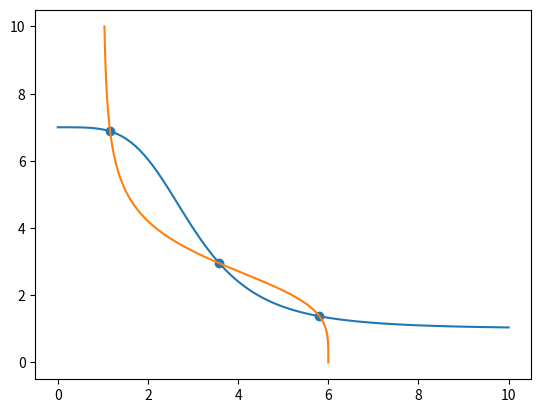
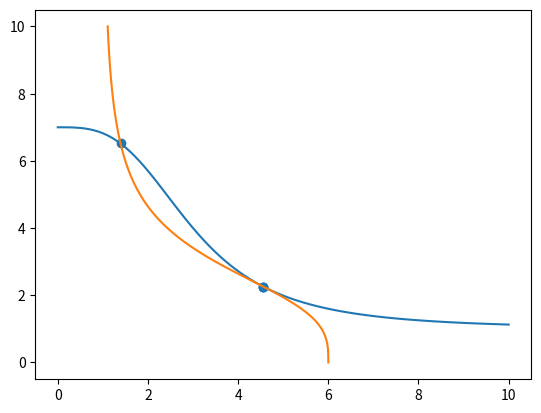

Generate these figures, in order, with matplotlib:
"""
Classes and methods for constructing, evaluating, and doing parameter continuation of Hill Models
   
[redacted]
[redacted]
    Date: 2/29/20; Last revision: 3/4/20
"""
import numpy as np
from scipy import optimize
import matplotlib.pyplot as plt
from numpy import log


def isvector(array):
    """Returns true if input is a numpy vector"""

    return len(np.shape(array)) == 1


class HillComponent:
    """A component of a Hill system of the form ell + delta*H(x; ell, delta, theta, n) where H is an increasing or decreasing Hill function.
    Any of these parameters can be considered as a fixed value for a Component or included in the callable variables. The
    indices of the edges associated to ell, and delta are different than those associated to theta."""

    def __init__(self, interactionSign, **kwargs):
        """A Hill function with parameters [ell, delta, theta, n] of InteractionType in {-1, 1} to denote H^-, H^+ """
        # TODO: Class constructor should not do work!

        self.sign = interactionSign
        self.parameterValues = np.zeros(4)  # initialize vector of parameter values
        parameterNames = ['ell', 'delta', 'theta', 'hillCoefficient']  # ordered list of possible parameter names
        parameterCallIndex = {parameterNames[j]: j for j in range(4)}  # calling index for parameter by name
        for parameterName, parameterValue in kwargs.items():
            setattr(self, parameterName, parameterValue)  # fix input parameter
            self.parameterValues[
                parameterCallIndex[parameterName]] = parameterValue  # update fixed parameter value in evaluation vector
            del parameterCallIndex[parameterName]  # remove fixed parameter from callable list

        self.variableParameters = list(parameterCallIndex.keys())  # set callable parameters
        self.parameterCallIndex = list(parameterCallIndex.values())  # get indices for callable parameters
        self.fixedParameter = [parameterName for parameterName in parameterNames if
                               parameterName not in self.variableParameters]

    def __iter__(self):
        """Make iterable"""
        yield self

    def curry_parameters(self, parameter):
        """Returns a parameter evaluation vector in R^4 with fixed and variable parameters indexed properly"""
        parameterEvaluation = self.parameterValues.copy()  # get a mutable copy of the fixed parameter values
        parameterEvaluation[self.parameterCallIndex] = parameter  # slice passed parameter vector into callable slots
        return parameterEvaluation

    def __call__(self, x, parameter=np.array([])):
        """Evaluation method for a Hill component function instance"""

        ell, delta, theta, hillCoefficient = self.curry_parameters(
            parameter)  # unpack fixed and variable parameter values
        # compute powers of x and theta only once.
        xPower = x ** hillCoefficient
        thetaPower = theta ** hillCoefficient  # compute theta^hillCoefficient only once

        # evaluation rational part of the Hill function
        if self.sign == 1:
            evalRational = xPower / (xPower + thetaPower)
        elif self.sign == -1:
            evalRational = thetaPower / (xPower + thetaPower)
        return ell + delta * evalRational

    def __repr__(self):
        """Return a canonical string representation of a Hill component"""

        reprString = 'Hill Component: \n' + 'sign = {0} \n'.format(self.sign)
        for parameterName in ['ell', 'delta', 'theta', 'hillCoefficient']:
            if parameterName not in self.variableParameters:
                reprString += parameterName + ' = {0} \n'.format(getattr(self, parameterName))
        reprString += 'Variable Parameters: {' + ', '.join(self.variableParameters) + '}\n'
        return reprString

    def dx(self, x, parameter=np.array([])):
        """Evaluate the derivative of a Hill component with respect to x"""

        ell, delta, theta, hillCoefficient = self.curry_parameters(
            parameter)  # unpack fixed and variable parameter values
        # compute powers of x and theta only once.
        thetaPower = theta ** hillCoefficient
        xPowerSmall = x ** (hillCoefficient - 1)  # compute x^{hillCoefficient-1}
        xPower = xPowerSmall * x
        return self.sign * hillCoefficient * delta * thetaPower * xPowerSmall / ((thetaPower + xPower) ** 2)

    def dx2(self, x, parameter=np.array([])):
        """Evaluate the second derivative of a Hill component with respect to x"""

        ell, delta, theta, hillCoefficient = self.curry_parameters(
            parameter)  # unpack fixed and variable parameter values
        # compute powers of x and theta only once.
        thetaPower = theta ** hillCoefficient
        xPowerSmall = x ** (hillCoefficient - 2)  # compute x^{hillCoefficient-1}
        xPower = xPowerSmall * x ** 2
        return self.sign * hillCoefficient * delta * thetaPower * xPowerSmall * (
                (hillCoefficient - 1) * thetaPower - (hillCoefficient + 1) * xPower) / ((thetaPower + xPower) ** 3)

    def dn(self, x, parameter=np.array([])):
        """Returns the derivative of a Hill component with respect to n"""

        ell, delta, theta, hillCoefficient = self.curry_parameters(
            parameter)  # unpack fixed and variable parameter values
        # compute powers of x and theta only once.
        xPower = x ** hillCoefficient
        thetaPower = theta ** hillCoefficient
        return self.sign * delta * xPower * thetaPower * log(x / theta) / ((thetaPower + xPower) ** 2)

    def dndx(self, x, parameter=np.array([])):
        """Returns the mixed partials of a Hill component with respect to n and x"""

        ell, delta, theta, hillCoefficient = self.curry_parameters(
            parameter)  # unpack fixed and variable parameter values
        # compute powers of x and theta only once.
        thetaPower = theta ** hillCoefficient
        xPowerSmall = x ** (hillCoefficient - 1)  # compute x^{hillCoefficient-1}
        xPower = xPowerSmall * x
        return self.sign * delta * thetaPower * xPowerSmall * (
                hillCoefficient * (thetaPower - xPower) * log(x / theta) + thetaPower + xPower) / (
                       (thetaPower + xPower) ** 3)


class HillCoordinate:
    """Define a coordinate of the vector field for a Hill system. This is a scalar equation taking the form
    x' = -gamma*x + p(H_1, H_2,...,H_k) where each H_i is a Hill function depending on x_i which is a state variable
    which regulates x"""

    def __init__(self, parameter, interactionSign, interactionType, interactionIndex, gamma=np.nan):
        """Hill Coordinate instantiation with the following syntax:
        INPUTS:
            gamma - (float) decay rate for this coordinate or NaN if gamma is a variable parameter which is callable as
                the first component of the parameter variable vector.
            parameter - (numpy array) A K-by-4 array of Hill component parameters with rows of the form [ell, delta, theta, hillCoefficient]
                Entries which are NaN are variable parameters which are callable in the function and all derivatives.
            interactionSign - (list) A vector in F_2^K carrying the sign type for each Hill component
            interactionType - (list) A vector describing the interaction type of the interaction function specified as an integer partition of K
            interactionIndex - (list) A length K+1 vector of global state variable indices. interactionIndex[0] is the global index
                for this coordinate and interactionIndex[1:] the indices of the K incoming interacting nodes"""

        # TODO: Class constructor should not do work!
        self.gammaIsVariable = np.isnan(gamma)
        if ~np.isnan(gamma):
            self.gamma = gamma  # set fixed linear decay
        self.parameterValues = parameter  # initialize array of fixed parameter values
        self.nComponent = len(interactionSign)  # number of interaction nodes
        self.components = self.set_components(parameter, interactionSign)
        self.index = interactionIndex[0]  # Define this coordinate's global index
        self.interactionIndex = interactionIndex[1:]  # Vector of global interaction variable indices
        self.interactionType = interactionType  # specified as an integer partition of K
        self.summand = self.set_summand()
        if self.nComponent == 1:  # Coordinate has a single HillComponent
            self.nVarByComponent = list(
                map(lambda j: np.count_nonzero(np.isnan(self.parameterValues)), range(self.nComponent)))
        else:  # Coordinate has multiple HillComponents
            self.nVarByComponent = list(
                map(lambda j: np.count_nonzero(np.isnan(self.parameterValues[j, :])), range(self.nComponent)))
        # endpoints for concatenated parameter vector by coordinate
        self.variableIndexByComponent = np.insert(np.cumsum(self.nVarByComponent), 0,
                                                  0)  # endpoints for concatenated parameter vector by coordinate
        self.nVariableParameter = sum(
            self.nVarByComponent) + self.gammaIsVariable  # number of variable parameters for this coordinate

    def curry_gamma(self, parameter):
        """Returns the value of gamma and a curried version of a variable parameter argument"""

        # If gamma is not fixed, then it must be the first coordinate of the parameter vector
        if self.gammaIsVariable:
            return parameter[0], parameter[1:]
        else:  # return fixed gamma and unaltered parameter
            return self.gamma, parameter

    def __call__(self, x, parameter=np.array([])):
        """Evaluate the Hill coordinate on a vector of (global) state variables and (local) parameter variables. This is a
        map of the form  g: R^n x R^m ---> R where n is the number of state variables of the Hill model and m is the number
        of variable parameters for this Hill coordinate"""

        gamma, parameter = self.curry_gamma(parameter)
        # TODO: Currently the input parameter must be a numpy array even if there is only a single parameter. It would
        if isvector(x):  # Evaluate coordinate for a single x in R^n
            # slice callable parameters into a list of length K. The j^th list contains the variable parameters belonging to
            # the j^th Hill component.
            parameterByComponent = [parameter[self.variableIndexByComponent[j]:self.variableIndexByComponent[j + 1]] for
                                    j in range(self.nComponent)]
            hillComponentValues = np.array(
                list(map(lambda H, idx, parm: H(x[idx], parm), self.components, self.interactionIndex,
                         parameterByComponent)))  # evaluate Hill components
            nonlinearTerm = self.interaction_function(hillComponentValues)  # compose with interaction function
            return -gamma * x[self.index] + nonlinearTerm

        # TODO: vectorized evaluation is a little bit hacky and should be rewritten to be more efficient
        else:  # vectorized evaluation where x is a matrix of column vectors to evaluate
            return np.array([self(x[:, j], parameter) for j in range(np.shape(x)[1])])

    def interaction_function(self, parameter):
        """Evaluate the polynomial interaction function at a parameter in (0,inf)^{K}"""

        return np.sum(
            parameter)  # dummy functionality computes all sum interaction. Updated version below just needs to be tested.
        # return np.prod([sum([parm[idx] for idx in sumList]) for sumList in self.summand])

    def dx(self, x, parameter=np.array([])):
        """Return the derivative (gradient vector) evaluated at x in R^n and p in R^m as a row vector"""

        gamma, parameter = self.curry_gamma(parameter)
        dim = len(x)  # dimension of vector field
        Df = np.zeros(dim, dtype=float)
        xLocal = x[
            self.interactionIndex]  # extract only the coordinates of x that this HillCoordinate depends on as a vector in R^{K}
        diffInteraction = self.diff_interaction(xLocal)  # evaluate outer term in chain rule
        parameterByComponent = [parameter[self.variableIndexByComponent[j]:self.variableIndexByComponent[j + 1]] for
                                j in range(self.nComponent)]  # unpack variable parameters by component
        DHillComponent = np.array(
            list(map(lambda H, x, parm: H.dx(x, parm), self.components, xLocal,
                     parameterByComponent)))  # evaluate inner term in chain rule
        Df[
            self.interactionIndex] = diffInteraction * DHillComponent  # evaluate gradient of nonlinear part via chain rule
        Df[self.index] -= gamma  # Add derivative of linear part to the gradient at this HillCoordinate
        return Df

    def dn(self, x, parameter=np.array([])):
        """Evaluate the derivative of a HillCoordinate with respect to the vector of Hill coefficients as a row vector.
        Evaluation requires specifying x in R^n and p in R^m. This method does not assume that all HillCoordinates have
        a uniform Hill coefficient. If this is the case then the scalar derivative with respect to the Hill coefficient
        should be the sum of the gradient vector returned"""

        gamma, parameter = self.curry_gamma(parameter)
        dim = len(x)  # dimension of vector field
        df_dn = np.zeros(dim, dtype=float)
        xLocal = x[
            self.interactionIndex]  # extract only the coordinates of x that this HillCoordinate depends on as a vector in R^{K}
        diffInteraction = self.diff_interaction(xLocal)  # evaluate outer term in chain rule
        parameterByComponent = [parameter[self.variableIndexByComponent[j]:self.variableIndexByComponent[j + 1]] for
                                j in range(self.nComponent)]  # unpack variable parameters by component
        dHillComponent_dn = np.array(
            list(map(lambda H, x, parm: H.dn(x, parm), self.components, xLocal,
                     parameterByComponent)))  # evaluate inner term in chain rule
        df_dn[
            self.interactionIndex] = diffInteraction * dHillComponent_dn  # evaluate gradient of nonlinear part via chain rule
        return df_dn

    def set_components(self, parameter, interactionSign):
        """Return a list of Hill components for this Hill coordinate"""

        parameterNames = ['ell', 'delta', 'theta', 'hillCoefficient']  # ordered list of possible parameter names

        def row2dict(row):
            """convert ordered row of parameter matrix to kwarg"""
            return {parameterNames[j]: row[j] for j in range(4) if
                    not np.isnan(row[j])}

        if self.nComponent == 1:
            return [HillComponent(interactionSign[0], **row2dict(parameter))]
        else:
            return [HillComponent(interactionSign[k], **row2dict(parameter[k, :])) for k in
                    range(self.nComponent)]  # list of Hill components

    def set_summand(self):
        """Return the list of lists containing the summand indices defined by the interaction type.
        EXAMPLE:
            interactionType = [2,1,3,1] returns the index partition [[0,1], [2], [3,4,5], [6]]"""

        sumEndpoints = np.insert(np.cumsum(self.interactionType), 0,
                                 0)  # summand endpoint indices including initial zero
        localIndex = list(range(self.nComponent))
        return [localIndex[sumEndpoints[i]:sumEndpoints[i + 1]] for i in range(len(self.interactionType))]

    def diff_interaction(self, xLocal):
        """Dummy functionality for evaluating the derivative of the interaction function"""

        if len(self.interactionType) == 1:
            return np.ones(len(xLocal))
        else:
            raise KeyboardInterrupt

    def summand_map(self, x, parameter=np.array([])):
        """Apply the summand map of the form: f_i : R^n ---> p = (p1,...,p_q) which is a partial composition
        with the interaction function."""

        H = self.__call__(x, parameter)
        return [sum(H[indexSet]) for indexSet in self.summand]

    def eq_interval(self):
        """Return a closed interval which must contain the projection of any equilibrium onto this coordinate"""

        try:
            minInteraction = self.interaction_function([H.ell for H in self.components]) / self.gamma
            maxInteraction = self.interaction_function([H.ell + H.delta for H in self.components]) / self.gamma
            enclosingInterval = np.array([minInteraction, maxInteraction])
        except AttributeError:
            print(
                'Current implementation requires fixed ell, delta for all HillComponents and fixed gamma for this HillCoordinate')
        return enclosingInterval


def find_root(f, Df, initialGuess, diagnose=False):
    """Default root finding method to use if one is not specified"""

    solution = optimize.root(f, initialGuess, jac=Df, method='hybr')  # set root finding algorithm
    if diagnose:
        return solution  # return the entire solution object including iterations and diagnostics
    else:
        return solution.x  # return only the solution vector


def full_newton(f, Df, x0, maxDefect=1e-13):
    """A full Newton based root finding algorithm"""

    def is_singular(matrix, rank):
        """Returns true if the derivative becomes singular for any reason"""
        return np.isnan(matrix).any() or np.isinf(matrix).any() or np.linalg.matrix_rank(matrix) < rank

    fDim = len(x0)  # dimension of the domain/image of f
    maxIterate = 100

    if not isvector(x0):  # an array whose columns are initial guesses
        print('not implemented yet')

    else:  # x0 is a single initial guess
        # initialize iteration
        x = x0.copy()
        y = f(x)
        Dy = Df(x)
        iDefect = np.linalg.norm(y)  # initialize defect
        iIterate = 1
        while iDefect > maxDefect and iIterate < maxIterate and not is_singular(Dy, fDim):
            if fDim == 1:
                x -= y / Dy
            else:
                x -= np.linalg.solve(Dy, y)  # update x

            y = f(x)  # update f(x)
            print(y)
            Dy = Df(x)  # update Df(x)
            iDefect = np.linalg.norm(y)  # initialize defect
            print(iDefect)
            iIterate += 1

        if iDefect < maxDefect:
            return x
        else:
            print('Newton failed to converge')
            return np.nan


class HillModel:
    """Define a Hill model as a vector field describing the derivatives of all state variables. The i^th coordinate
    describes the derivative of the state variable, x_i, as a function of x_i and its incoming interactions, {X_1,...,X_{K_i}}.
    This function is always a linear decay and a nonlinear interaction defined by a polynomial composition of Hill
    functions evaluated at the interactions. The vector field is defined coordinate-wise as a vector of HillCoordinate instances"""

    def __init__(self, gamma, parameter, interactionSign, interactionType, interactionIndex):
        """Class constructor which has the following syntax:
        INPUTS:
            gamma - A vector in R^n of linear decay rates
            parameter - A length n list of K_i-by-4 parameter arrays
            interactionSign - A length n list of vectors in F_2^{K_i}
            interactionType - A length n list of length q_i lists describing an integer partitions of K_i
            interactionIndex - A length n list whose i^th element is a length K_i list of global indices for the i^th incoming interactions"""
        # TODO: Class constructor should not do work!

        self.dimension = len(gamma)  # Dimension of vector field i.e. n
        self.coordinates = [HillCoordinate(parameter[j], interactionSign[j],
                                           interactionType[j], [j] + interactionIndex[j], gamma=gamma[j]) for j in
                            range(self.dimension)]
        # A list of HillCoordinates specifying each coordinate of the vector field
        self.nVarByCoordinate = [fi.nVariableParameter for fi in
                                 self.coordinates]  # number of variable parameters by coordinate
        self.variableIndexByCoordinate = np.insert(np.cumsum(self.nVarByCoordinate), 0,
                                                   0)  # endpoints for concatenated parameter vector by coordinate
        self.nVariableParameter = sum(self.nVarByCoordinate)  # number of variable parameters for this HillModel

    def __call__(self, x, parameter=np.array([])):
        """Evaluate the vector field defined by this HillModel instance. This is a function of the form
        f: R^n x R^{m_1} x ... x R^{m_n} ---> R^n where the j^th Hill coordinate has m_j variable parameters. The syntax
        is f(x,p) where p = (p_1,...,p_n) is a variable parameter vector constructed by ordered concatenation of vectors
        of the form p_j = (p_j1,...,p_jK) which is also an ordered concatenation of the variable parameters associated to
        the K-HillComponents for the j^th HillCoordinate."""

        parameterByCoordinate = [parameter[self.variableIndexByCoordinate[j]:self.variableIndexByCoordinate[j + 1]] for
                                 j in range(self.dimension)]  # unpack variable parameters by component

        if isvector(x):  # input a single vector in R^n
            return np.array(list(map(lambda f_i, parm: f_i(x, parm), self.coordinates, parameterByCoordinate)))
        else:  # vectorized input
            return np.row_stack(list(map(lambda f_i, parm: f_i(x, parm), self.coordinates, parameterByCoordinate)))

    def dx(self, x, parameter=np.array([])):
        """Return the derivative (Jacobian) of the HillModel vector field with respect to x.
        NOTE: This function is not vectorized. It assumes x is a single vector in R^n."""

        return np.vstack(
            [f_i.dx(x, parameter) for f_i in self.coordinates])  # return a vertical stack of gradient (row) vectors

    def dn(self, x, parameter=np.array([])):
        """Return the derivative (Jacobian) of the HillModel vector field with respect to n assuming n is a VECTOR
        of Hill Coefficients. If n is uniform across all HillComponents, then the derivative is a gradient vector obtained
        by summing this Jacobian along rows.
        NOTE: This function is not vectorized. It assumes x is a single vector in R^n."""

        return np.vstack(
            [f_i.dn(x, parameter) for f_i in self.coordinates])  # return a vertical stack of gradient (row) vectors

    def find_equilibria(self, parameter, gridDensity, uniqueRootDigits=7):
        """Return equilibria for the Hill Model by uniformly sampling for initial conditions and iterating a Newton variant.
        INPUT:
            parameter - A vector of all variable parameters to use for evaluating the root finding algorithm
            gridDensity - (int) density to sample in each dimension.
            uniqueRootDigits - (int) Number of digits to use for distinguishing between floats."""

        # TODO: Include root finding method as vararg
        def F(x):
            """Fix parameter values in the zero finding map"""
            return self.__call__(x, parameter)

        def DF(x):
            """Fix parameter values in the zero finding map derivative"""
            return self.dx(x, parameter)

        # build a grid of initial data for Newton algorithm
        evalGrid = np.meshgrid(*[np.linspace(*f_i.eq_interval(), num=gridDensity) for f_i in self.coordinates])
        X = np.row_stack([G_i.flatten() for G_i in evalGrid])
        solns = list(filter(lambda root: root.success,
                            [find_root(F, DF, X[:, j], diagnose=True)
                             for j in range(X.shape[1])]))  # return equilibria which converged
        equilibria = np.column_stack([root.x for root in solns])  # extra equilibria as vectors in R^n
        equilibria = np.unique(np.round(equilibria, uniqueRootDigits), axis=1)  # remove duplicates
        return np.column_stack([find_root(F, DF, equilibria[:, j]) for j in
                                range(np.shape(equilibria)[1])])  # Iterate Newton again to regain lost digits


class ToggleSwitch(HillModel):
    """An implementation of a saddle node problem for the toggle switch as a HillModel subclass"""

    def __init__(self, gamma, fixedParameters):
        """Toggle switch construction where each node has fixed ell, delta, theta, gamma and both Hill coefficients
        are free (but identical) variables."""

        parameter = [np.insert(p, 3, np.nan) for p in fixedParameters]
        interactionSigns = [[-1], [-1]]
        interactionTypes = [[1], [1]]
        interactionIndex = [[1], [0]]
        super().__init__(gamma, parameter, interactionSigns, interactionTypes,
                         interactionIndex)  # define HillModel for toggle switch

        # Define Hessian functions for HillCoordinates. This is temporary until the general formulas for the HillCoordinate
        # class is implemented.
        setattr(self.coordinates[0], 'dx2',
                lambda x, hillCoefficient: np.array(
                    [[0, 0], [0, self.coordinates[0].components[0].dx2(x[1], hillCoefficient)]]))
        setattr(self.coordinates[1], 'dx2',
                lambda x, hillCoefficient: np.array(
                    [[self.coordinates[1].components[0].dx2(x[0], hillCoefficient), 0], [0, 0]]))

        setattr(self.coordinates[0], 'dndx',
                lambda x, hillCoefficient: np.array([0, self.coordinates[0].components[0].dndx(x[1], hillCoefficient)]))
        setattr(self.coordinates[1], 'dndx',
                lambda x, hillCoefficient: np.array([self.coordinates[1].components[0].dndx(x[0], hillCoefficient), 0]))

    def __call__(self, x, n):
        """Overload the toggle switch to identify the Hill coefficients"""

        return super().__call__(x, np.array([n, n]))

    def dx(self, x, n):
        """Overload the toggle switch derivative to identify the Hill coefficients"""

        return super().dx(x, np.array([n, n]))

    def dn(self, x, n):
        """Overload the toggle switch derivative to identify the Hill coefficients"""

        Df_dn = super().dn(x, np.array([n, n]))  # Return Jacobian with respect to n = (n1, n2)
        return np.sum(Df_dn, 1)  # n1 = n2 = n so the derivative is tbe gradient vector of f with respect to n

    def plot_nullcline(self, n, nNodes=100, domainBounds=(10, 10)):
        """Plot the nullclines for the toggle switch at a given parameter"""

        equilibria = self.find_equilibria(n, 10)
        Xp = np.linspace(0, domainBounds[0], nNodes)
        Yp = np.linspace(0, domainBounds[1], nNodes)
        Z = np.zeros_like(Xp)

        N1 = self.coordinates[0](np.row_stack([Z, Yp]), np.array([n])) / self.coordinates[0].gamma  # f1 = 0 nullcline
        N2 = self.coordinates[1](np.row_stack([Xp, Z]), np.array([n])) / self.coordinates[1].gamma  # f2 = 0 nullcline

        if equilibria.ndim == 0:
            pass
        elif equilibria.ndim == 1:
            plt.scatter(equilibria[0], equilibria[1])
        else:
            plt.scatter(equilibria[0, :], equilibria[1, :])

        plt.plot(Xp, N2)
        plt.plot(N1, Yp)


def unit_phase_condition(v):
    """Evaluate defect for unit vector zero map of the form: U(v) = ||v|| - 1"""
    return np.linalg.norm(v) - 1


def diff_unit_phase_condition(v):
    """Evaluate the derivative of the unit phase condition function"""
    return v / np.linalg.norm(v)


class SaddleNode:
    """A instance of a saddle-node bifurcation problem for a HillModel with 1 hill coefficient parameter which is
    shared by all HillComponents"""

    def __init__(self, hillModel, phaseCondition, phaseConditionDerivative):
        """Construct an instance of a saddle-node problem for specified HillModel"""

        self.model = hillModel
        self.phaseCondition = phaseCondition
        self.diffPhaseCondition = phaseConditionDerivative
        self.mapDimension = 2 * hillModel.dimension + 1  # dimension of the zero finding map

    def zero_map(self, u):
        """A zero finding map for saddle-node bifurcations of the form g: R^{2n+1} ---> R^{2n+1} whose roots are
        isolated parameters for which a saddle-node bifurcation occurs.
        INPUT: u = (x, v, n) where x is a state vector, v a tangent vector and n the Hill coefficient"""

        # unpack input vector
        stateVector = u[0:self.model.dimension]
        tangentVector = u[self.model.dimension:-1]
        hillCoefficient = u[-1]

        g1 = self.model(stateVector,
                        hillCoefficient)  # this is zero iff x is an equilibrium for the system at parameter value n
        g2 = self.model.dx(stateVector,
                           hillCoefficient) @ tangentVector  # this is zero iff v lies in the kernel of Df(x, n)
        g3 = self.phaseCondition(tangentVector)  # this is zero iff v satisfies the phase condition
        return np.concatenate((g1, g2, g3), axis=None)

    def diff_zero_map(self, u):
        """Evaluate the derivative of the zero finding map. This is a matrix valued function of the form
        Dg: R^{2n+1} ---> M_{2n+1}(R).
        INPUT: u = (x, v, n) where x is a state vector, v a tangent vector and n the Hill coefficient"""

        # unpack input vector and set dimensions for Jacobian blocks
        stateVector = u[0:self.model.dimension]
        tangentVector = u[self.model.dimension:-1]
        hillCoefficient = u[-1]
        n = self.model.dimension
        Dg = np.zeros([self.mapDimension, self.mapDimension])  # initialize (2n+1)-by-(2n+1) matrix
        Df = f.dx(stateVector, hillCoefficient)  # store derivative of vector field which appears in 2 blocks

        # BLOCK ROW 1
        Dg[0:n, 0:n] = Df  # block - (1,1)
        # block - (1, 2) is an n-by-n zero block
        Dg[0:n, -1] = f.dn(stateVector, hillCoefficient)  # block - (1,3)
        # BLOCK ROW 2
        Dg[n:2 * n, 0:n] = np.row_stack([tangentVector @ f.coordinates[j].dx2(stateVector, hillCoefficient)
                                         for j in range(2)])  # block - (2,1)
        Dg[n:2 * n, n:2 * n] = Df  # block - (2,2)
        Dg[n:2 * n, -1] = np.row_stack(
            [f_i.dndx(stateVector, hillCoefficient) for f_i in f.coordinates]) @ tangentVector  # block - (2,3)
        # BLOCK ROW 3
        # block - (3, 1) is a 1-by-n zero block
        Dg[-1, n:2 * n] = self.diffPhaseCondition(tangentVector)  # block - (3,2)
        # block - (3, 1) is a 1-by-1 zero block
        return Dg


# set some parameters to test using MATLAB toggle switch for ground truth
decay = np.array([1, 1], dtype=float)
p1 = np.array([1, 5, 3], dtype=float)
p2 = np.array([1, 6, 3], dtype=float)
x = np.array([4, 3])

f = ToggleSwitch(decay, [p1, p2])
f1 = f.coordinates[0]
f2 = f.coordinates[1]
H1 = f1.components[0]
H2 = f2.components[0]
n0 = 4.1

SN = SaddleNode(f, unit_phase_condition, diff_unit_phase_condition)
eq = f.find_equilibria(n0, 10)
# v0 = np.array([1, -.7])
v0 = np.array([1, 1])
x0 = eq[:, 1]
u0 = np.concatenate((x0, v0, np.array(n0)), axis=None)

uSol = find_root(SN.zero_map, SN.diff_zero_map, u0, diagnose=True)
print(uSol)
xSol, vSol, nSol = [uSol.x[idx] for idx in [[0, 1], [2, 3], [4]]]

# plot nullclines
plt.close('all')
plt.figure()
f.plot_nullcline(4.1)
plt.figure()
f.plot_nullcline(nSol)
